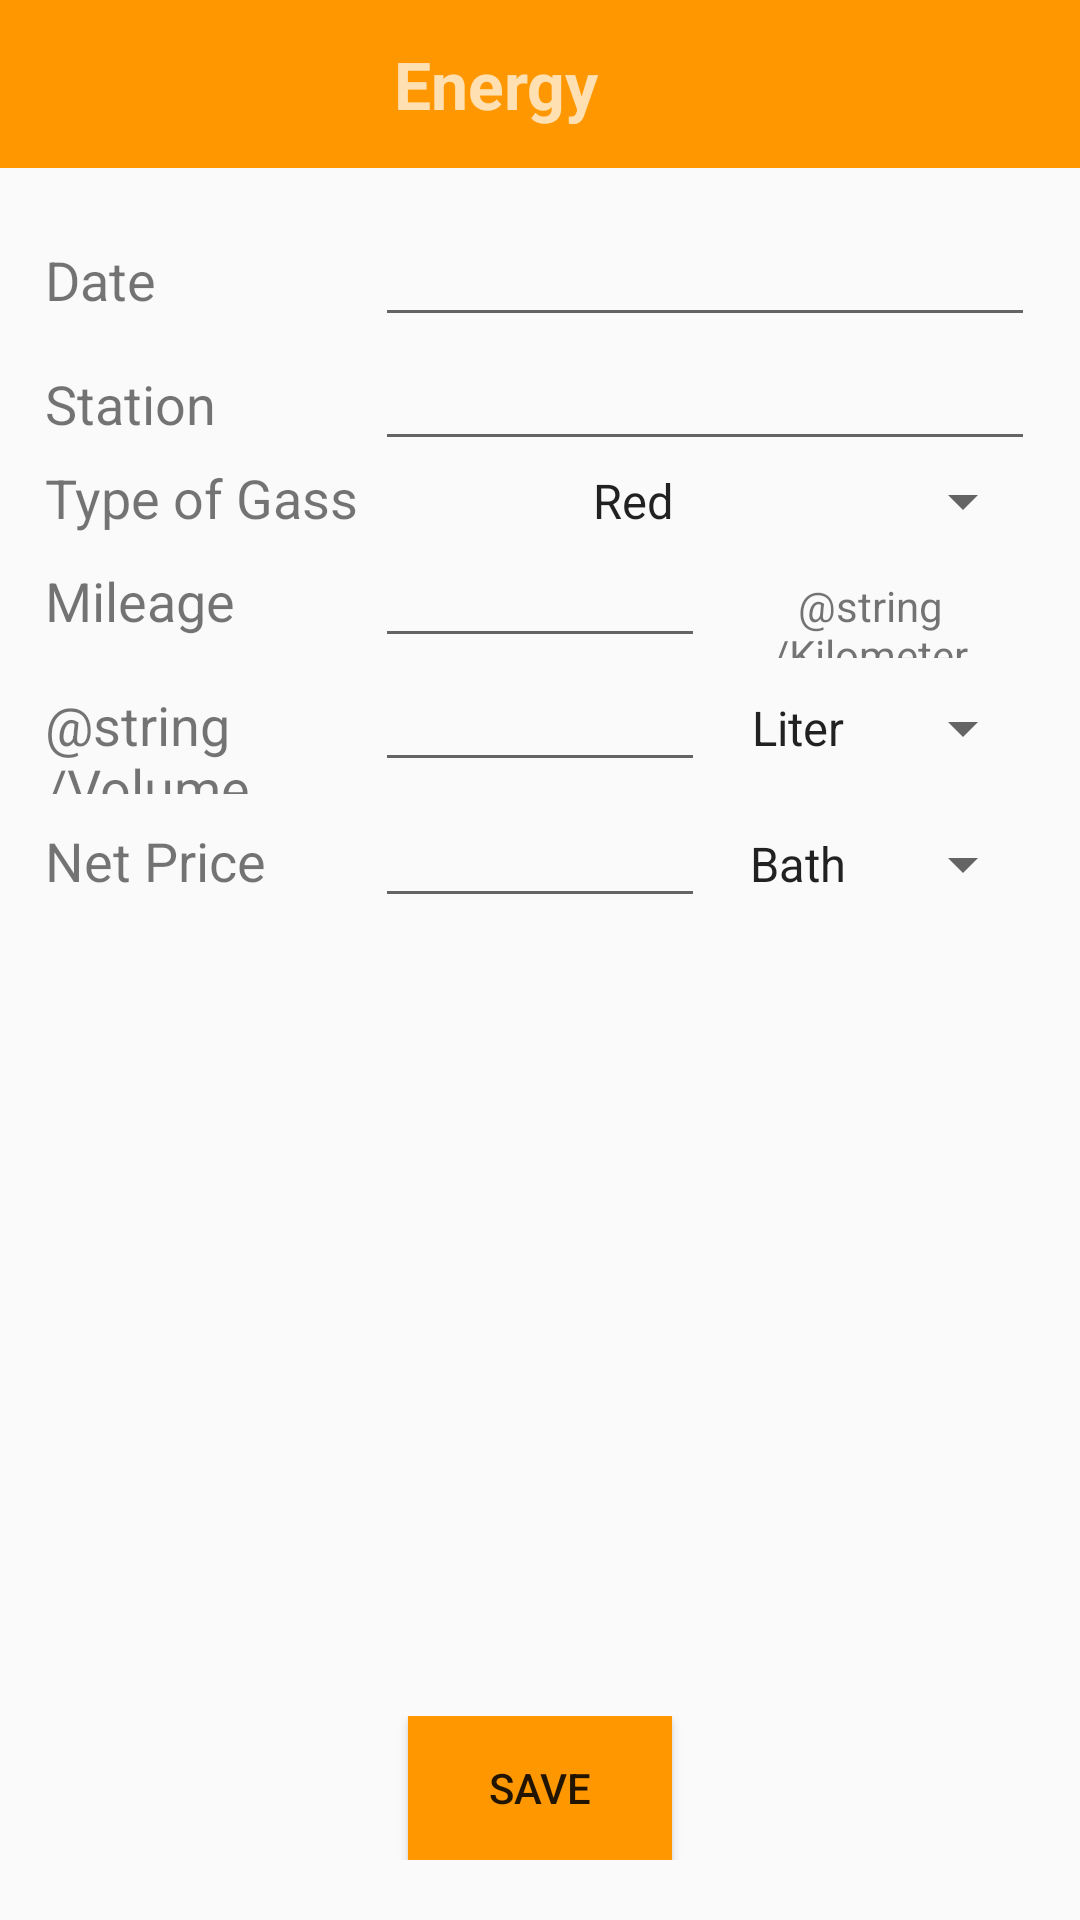

Reconstruct the res/layout file that produces this screen, plus the resources it refers to.
<!-- AndroidManifest.xml: application theme AppTheme -->
<!-- res/layout/activity_energy_show.xml -->
<?xml version="1.0" encoding="utf-8"?>
<RelativeLayout xmlns:android="http://schemas.android.com/apk/res/android"
    xmlns:tools="http://schemas.android.com/tools"
    android:layout_width="match_parent"
    android:layout_height="match_parent"
    tools:context="com.carmemorize.app.activity.AddCar">

    <android.support.design.widget.AppBarLayout
        android:id="@+id/app_bar"
        android:layout_width="match_parent"
        android:layout_height="wrap_content"
        android:theme="@style/AppTheme.AppBarOverlay">

        <android.support.v7.widget.Toolbar
            android:id="@+id/toolbar"
            android:layout_width="match_parent"
            android:layout_height="?attr/actionBarSize"
            android:background="?attr/colorPrimary">

            <TextView
                android:layout_width="match_parent"
                android:layout_height="wrap_content"
                android:gravity="center"
                android:text="Energy"
                android:textSize="22dp"
                android:layout_marginRight="45dp"
                android:textStyle="bold" />

        </android.support.v7.widget.Toolbar>

    </android.support.design.widget.AppBarLayout>

    <LinearLayout
        android:layout_below="@+id/app_bar"
        android:orientation="vertical"
        android:layout_width="match_parent"
        android:layout_height="match_parent"
        android:padding="15dp"
        android:weightSum="1">

        <LinearLayout
            android:layout_width="match_parent"
            android:layout_height="248dp"
            android:orientation="vertical"
            android:layout_weight="0.03">

            <LinearLayout
                android:layout_width="match_parent"
                android:layout_height="wrap_content"
                android:orientation="horizontal">

                <TextView
                    android:layout_width="0dp"
                    android:layout_height="wrap_content"
                    android:layout_weight="1"
                    android:text="@string/date"
                    android:textSize="18sp" />

                <EditText
                    android:id="@+id/et_dateOfEnergyShow"
                    android:layout_width="0dp"
                    android:layout_height="wrap_content"
                    android:layout_weight="2" />

            </LinearLayout>


            <LinearLayout
                android:layout_width="match_parent"
                android:layout_height="wrap_content"
                android:orientation="horizontal">

                <TextView
                    android:layout_width="0dp"
                    android:layout_height="wrap_content"
                    android:layout_weight="1"
                    android:text="@string/station"
                    android:textSize="18sp" />

                <EditText
                    android:id="@+id/station"
                    android:layout_width="0dp"
                    android:layout_height="wrap_content"
                    android:layout_weight="2" />
            </LinearLayout>


            <LinearLayout
                android:layout_width="match_parent"
                android:layout_height="wrap_content"
                android:orientation="horizontal">

                <TextView
                    android:layout_width="0dp"
                    android:layout_height="wrap_content"
                    android:layout_weight="1"
                    android:textSize="18sp"
                    android:text="Type of Gass " />

                <Spinner
                    android:id="@+id/sp_type_gass"
                    android:layout_width="0dp"
                    android:layout_weight="2"
                    android:layout_height="wrap_content"
                    android:textAlignment="center"
                    android:entries="@array/color_arrays"
                    android:prompt="@string/type_gass_prompt" />

            </LinearLayout>

            <LinearLayout
                android:layout_width="match_parent"
                android:layout_height="wrap_content"
                android:orientation="horizontal">

                <TextView
                    android:layout_width="0dp"
                    android:layout_height="wrap_content"
                    android:layout_weight="1"
                    android:text="@string/mileage"
                    android:textSize="18sp" />

                <EditText
                    android:id="@+id/mile"
                    android:layout_width="0dp"
                    android:layout_height="wrap_content"
                    android:layout_weight="1" />

                <TextView
                    android:layout_width="0dp"
                    android:layout_height="wrap_content"
                    android:layout_weight="1"
                    android:gravity="center"
                    android:text="@string/Kilometer" />
            </LinearLayout>

            <LinearLayout
                android:layout_width="match_parent"
                android:layout_height="wrap_content"
                android:orientation="horizontal">

                <TextView
                    android:layout_width="0dp"
                    android:layout_height="wrap_content"
                    android:layout_weight="1"
                    android:text="@string/Volume"
                    android:textSize="18sp" />

                <EditText
                    android:id="@+id/volume"
                    android:layout_width="0dp"
                    android:layout_height="wrap_content"
                    android:layout_weight="1" />

                <Spinner
                    android:id="@+id/sp_type_liter"
                    android:layout_width="0dp"
                    android:layout_weight="1"
                    android:layout_height="wrap_content"
                    android:textAlignment="center"
                    android:entries="@array/liter_arrays"
                    android:prompt="@string/type_liter_prompt" />


            </LinearLayout>

            <LinearLayout
                android:layout_width="match_parent"
                android:layout_height="wrap_content"
                android:orientation="horizontal">

                <TextView
                    android:id="@+id/textView2"
                    android:layout_width="0dp"
                    android:layout_height="wrap_content"
                    android:layout_weight="1"
                    android:text="@string/netprice"
                    android:textSize="18sp" />

                <EditText
                    android:id="@+id/net_price"
                    android:layout_width="0dp"
                    android:layout_height="wrap_content"
                    android:layout_weight="1" />

                <Spinner
                    android:id="@+id/sp_type_bath"
                    android:layout_width="0dp"
                    android:layout_weight="1"
                    android:layout_height="wrap_content"
                    android:textAlignment="center"
                    android:entries="@array/bath_arrays"
                    android:prompt="@string/type_money_prompt" />
            </LinearLayout>


        </LinearLayout>

    </LinearLayout>


        <LinearLayout
            android:layout_alignParentBottom="true"
            android:gravity="center"
            android:padding="20dp"
            android:layout_width="match_parent"
            android:layout_height="wrap_content"
            android:orientation="vertical">

            <Button
                android:id="@+id/btn_save_energy_show"
                android:layout_width="wrap_content"
                android:layout_height="wrap_content"
                android:background="@color/colorPrimary"
                android:text="SAVE" />

        </LinearLayout>

</RelativeLayout>
<!-- resources referenced by this layout -->
<resources>
  <string-array name="bath_arrays">
          <item>Bath</item>
          <item>$</item>
          <item>Kim</item>
      </string-array>
  <string-array name="color_arrays">
          <item>Red</item>
          <item>Bule States</item>
          <item>White</item>
          <item>Black</item>
          <item>Pink</item>
          <item>Green</item>
          <item>Orange</item>
      </string-array>
  <string-array name="liter_arrays">
          <item>Liter</item>
          <item>Mililite</item>
      </string-array>
  <color name="colorPrimary">#FF9800</color>
  <string name="date">Date</string>
  <string name="mileage">Mileage</string>
  <string name="netprice">Net Price</string>
  <string name="station">Station</string>
  <string name="type_gass_prompt">Type Gass</string>
  <string name="type_liter_prompt">Liters.</string>
  <string name="type_money_prompt">Bath.</string>
  <style name="AppTheme.AppBarOverlay" parent="ThemeOverlay.AppCompat.Dark.ActionBar" />
  <style name="AppTheme" parent="Theme.AppCompat.Light.NoActionBar">
          
          <item name="colorPrimary">@color/colorPrimary</item>
          <item name="colorPrimaryDark">@color/colorPrimaryDark</item>
          <item name="colorAccent">@color/colorAccent</item>
      </style>
  <color name="colorPrimaryDark">#F57C00</color>
  <color name="colorAccent">#FFD180</color>
</resources>
